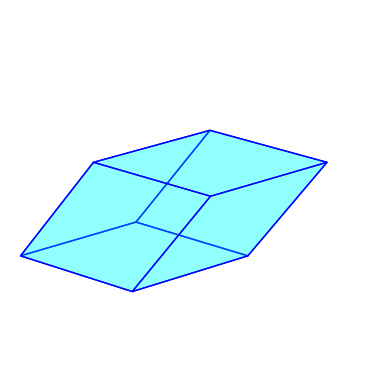

The matplotlib source for this figure:
# Step 1: install libraries
import matplotlib.pyplot as plt
from mpl_toolkits.mplot3d.art3d import Poly3DCollection
import math

plt.rcParams['toolbar'] = 'None'

# Step 4: create 3d plot
fig = plt.figure()
ax = fig.add_subplot(projection='3d')

fig.canvas.manager.set_window_title('Rhombohedron on floor')
ax.set_axis_off()

# Step 5: set limits for the axes & show plot
ax.set_xlim([0, 2])
ax.set_ylim([0, 2])
ax.set_zlim([0, 0.75])

ax.set_xlabel('x')
ax.set_ylabel('y')
ax.set_zlabel('z')

ax.set_aspect('equal')

def draw_rhombohedron():
    # Step 2: define the vertices of the cube

    theta = math.pi/3 # acute angle

    # origin_vertices - the 3 vertices that start from the origin (0, 0, 0)
    origin_vertices = [
        [1, 0, 0], # e1
        [math.cos(theta), math.sin(theta), 0], # e2
        [math.cos(theta), (math.cos(theta) - (math.cos(theta) ** 2))/math.sin(theta), (math.sqrt(1 - 3 * math.cos(theta) ** 2 + 2 * math.cos(theta)**3))/math.sin(theta)] # e3
    ]

    vertices = [
        [0,0,0], 
        origin_vertices[1],
        [origin_vertices[0][0] + origin_vertices[1][0], origin_vertices[0][1] + origin_vertices[1][1], origin_vertices[0][2] + origin_vertices[1][2]],
        origin_vertices[0],
        origin_vertices[2], 
        [origin_vertices[1][0] + origin_vertices[2][0], origin_vertices[1][1] + origin_vertices[2][1], origin_vertices[1][2] + origin_vertices[2][2]],
        [origin_vertices[0][0] + origin_vertices[1][0] + origin_vertices[2][0], origin_vertices[0][1] + origin_vertices[1][1] + origin_vertices[2][1], origin_vertices[0][2] + origin_vertices[1][2] + origin_vertices[2][2]],
        [origin_vertices[0][0] + origin_vertices[2][0], origin_vertices[0][1] + origin_vertices[2][1], origin_vertices[0][2] + origin_vertices[2][2]]
    ]

    # Step 3: define faces
    faces = [
        [vertices[0], vertices[1], vertices[2], vertices[3]],
        [vertices[0], vertices[3], vertices[7], vertices[4]],
        [vertices[4], vertices[5], vertices[6], vertices[7]],
        [vertices[1], vertices[2], vertices[6], vertices[5]],
        [vertices[2], vertices[3], vertices[7], vertices[6]],
        [vertices[0], vertices[1], vertices[5], vertices[4]]
    ]
    # Step 5: add rhombohedron to plot
    ax.add_collection3d(Poly3DCollection(faces, facecolors='cyan', linewidths=1, edgecolors='b', alpha=.25))
    plt.show()

draw_rhombohedron()